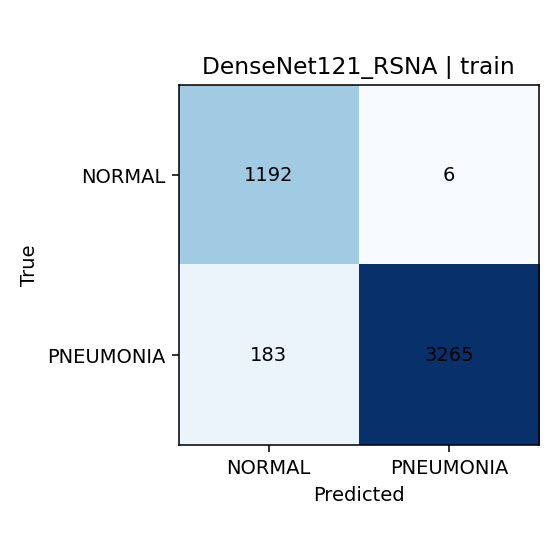

Data behind this chart, as committed beside it:
, NORMAL, PNEUMONIA
NORMAL, 1192, 6
PNEUMONIA, 183, 3265
